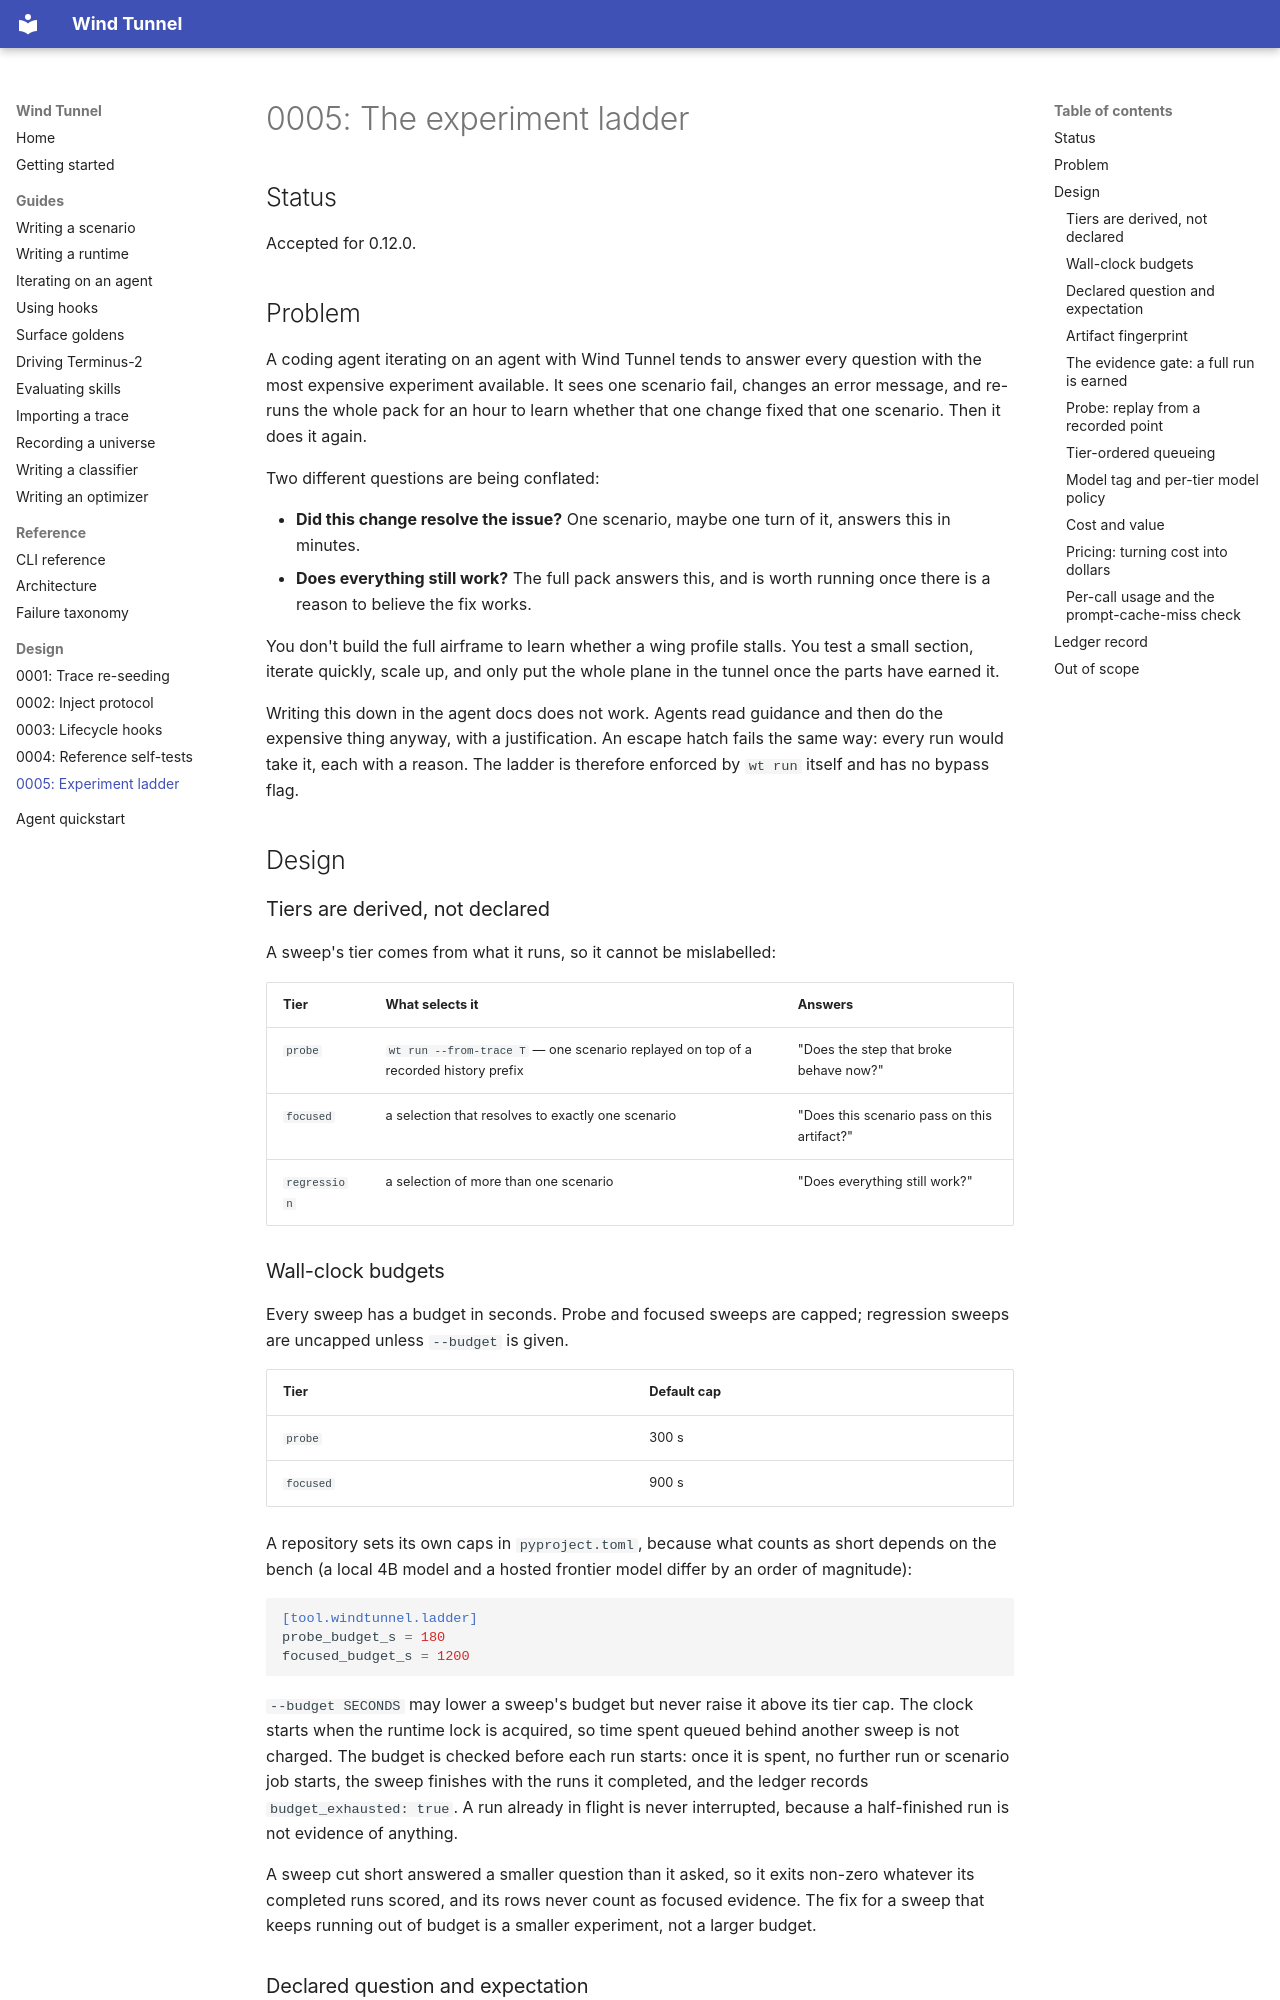

repository: syntropy-systems-oss/windtunnel · page: design/0005-experiment-ladder/index.html · generator: mkdocs

---
description: "Design specification for the experiment ladder: derived run tiers, wall-clock budgets, declared questions, artifact fingerprints, the regression evidence gate, prefix replay probes, tier-ordered runtime queueing, per-tier model policy, recorded experiment cost and value, cache-aware pricing, and the prompt-cache-miss check."
---
# 0005: The experiment ladder

## Status

Accepted for 0.12.0.

## Problem

A coding agent iterating on an agent with Wind Tunnel tends to answer every
question with the most expensive experiment available. It sees one scenario
fail, changes an error message, and re-runs the whole pack for an hour to
learn whether that one change fixed that one scenario. Then it does it again.

Two different questions are being conflated:

- **Did this change resolve the issue?** One scenario, maybe one turn of it,
  answers this in minutes.
- **Does everything still work?** The full pack answers this, and is worth
  running once there is a reason to believe the fix works.

You don't build the full airframe to learn whether a wing profile stalls.
You test a small section, iterate quickly, scale up, and only put the whole
plane in the tunnel once the parts have earned it.

Writing this down in the agent docs does not work. Agents read guidance and
then do the expensive thing anyway, with a justification. An escape hatch
fails the same way: every run would take it, each with a reason. The ladder
is therefore enforced by `wt run` itself and has no bypass flag.

## Design

### Tiers are derived, not declared

A sweep's tier comes from what it runs, so it cannot be mislabelled:

| Tier | What selects it | Answers |
|---|---|---|
| `probe` | `wt run --from-trace T` — one scenario replayed on top of a recorded history prefix | "Does the step that broke behave now?" |
| `focused` | a selection that resolves to exactly one scenario | "Does this scenario pass on this artifact?" |
| `regression` | a selection of more than one scenario | "Does everything still work?" |

### Wall-clock budgets

Every sweep has a budget in seconds. Probe and focused sweeps are capped;
regression sweeps are uncapped unless `--budget` is given.

| Tier | Default cap |
|---|---|
| `probe` | 300 s |
| `focused` | 900 s |

A repository sets its own caps in `pyproject.toml`, because what counts as
short depends on the bench (a local 4B model and a hosted frontier model
differ by an order of magnitude):

```toml
[tool.windtunnel.ladder]
probe_budget_s = 180
focused_budget_s = 1200
```

`--budget SECONDS` may lower a sweep's budget but never raise it above its
tier cap. The clock starts when the runtime lock is acquired, so time spent
queued behind another sweep is not charged. The budget is checked before each
run starts: once it is spent, no further run or scenario job starts, the
sweep finishes with the runs it completed, and the ledger records
`budget_exhausted: true`. A run already in flight is never interrupted,
because a half-finished run is not evidence of anything.

A sweep cut short answered a smaller question than it asked, so it exits
non-zero whatever its completed runs scored, and its rows never count as
focused evidence. The fix for a sweep that keeps running out of budget is a
smaller experiment, not a larger budget.

### Declared question and expectation

Once a runs directory has any ledger history, every `wt run` into it must
declare what it is for:

```bash
wt run --scenario lookup_order --runs 3 \
  --question "does returning the schema error to the model stop the fabricated table?" \
  --expect pass
```

`--question` is free text. `--expect` is `pass` or `fail`. Both are written
into every ledger row of the sweep, and at the end `wt run` prints whether
the prediction held. The first sweep into an empty runs directory (a fresh
baseline, or a CI job on a clean checkout) needs neither.

The record makes the experiment's intent reviewable after the fact, and it
makes the agent's predictions scoreable: an agent whose `--expect` is wrong
half the time is guessing, not debugging.
